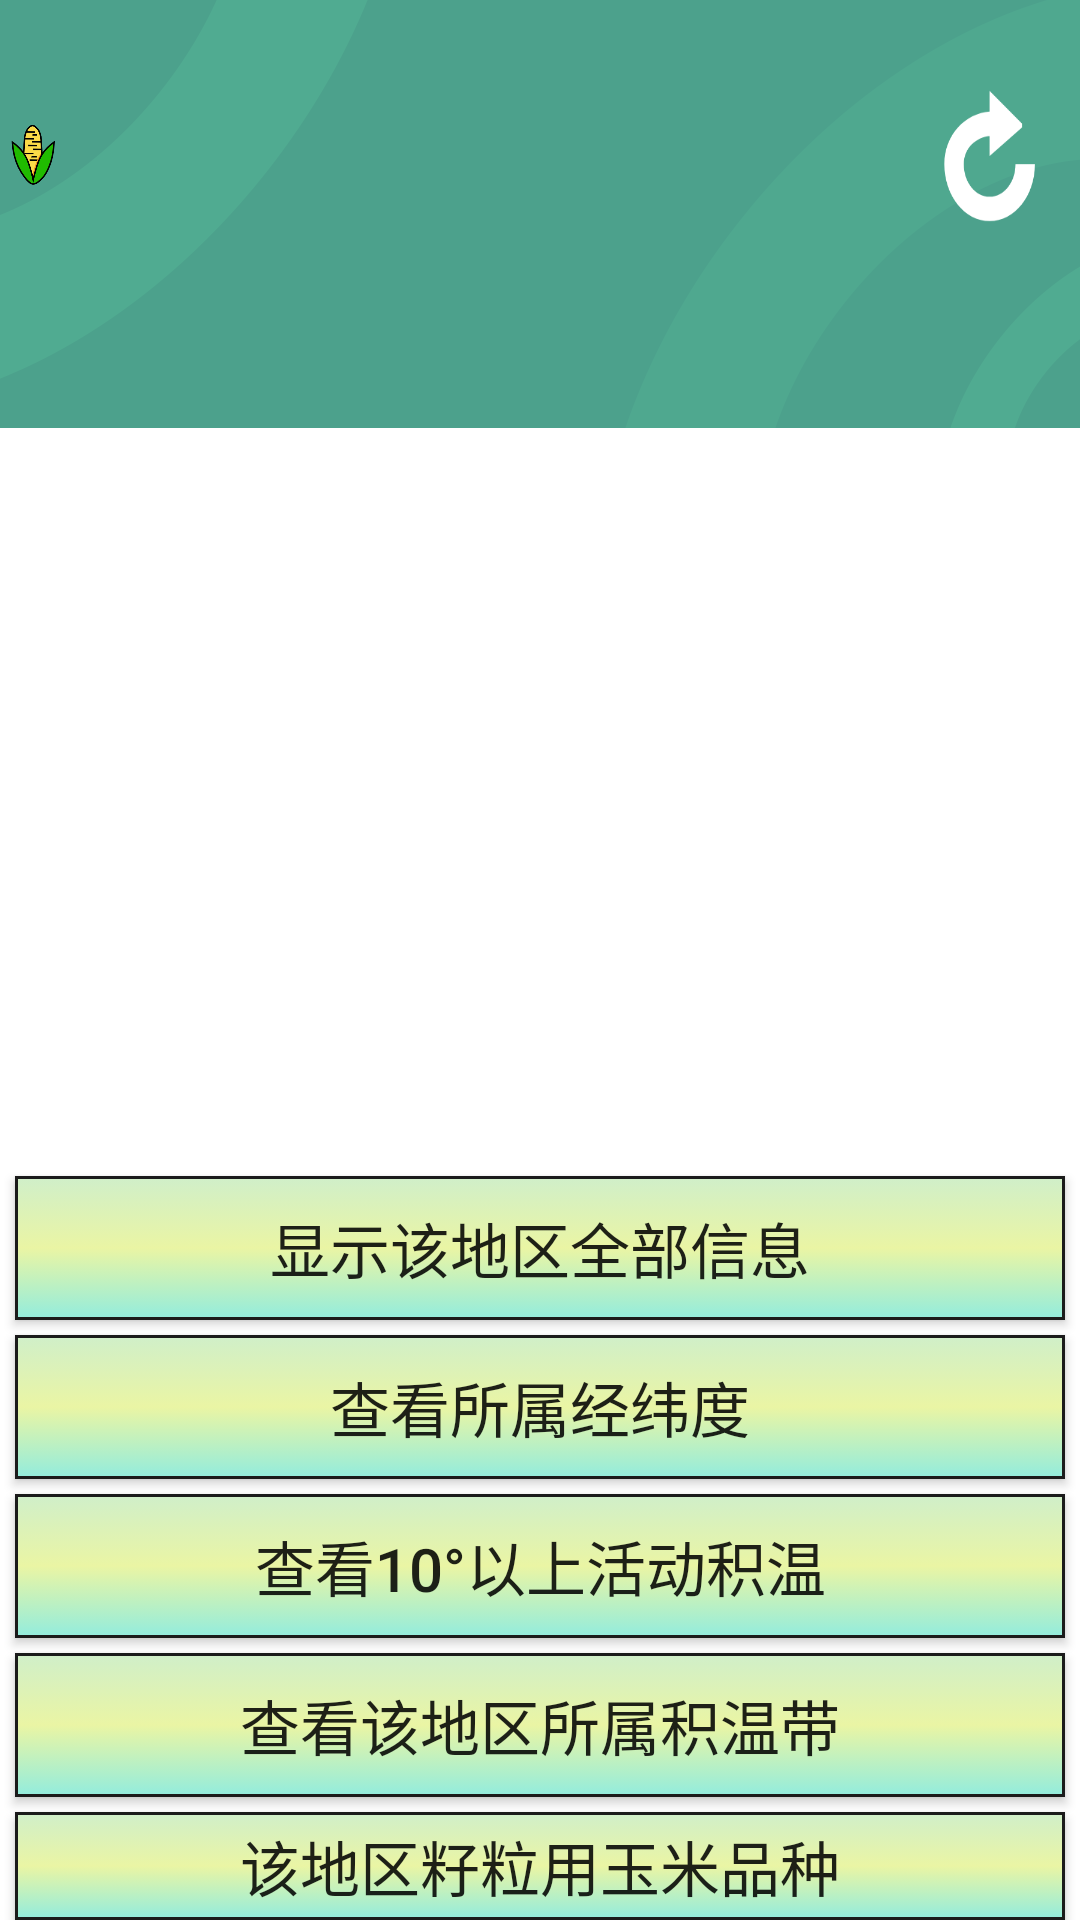

Reconstruct the res/layout file that produces this screen, plus the resources it refers to.
<!-- AndroidManifest.xml: application theme AppTheme -->
<!-- res/layout/activity_select_area_show.xml -->
<?xml version="1.0" encoding="utf-8"?>
<LinearLayout xmlns:android="http://schemas.android.com/apk/res/android"
    xmlns:tools="http://schemas.android.com/tools"
    android:orientation="vertical"
    android:background="@mipmap/main2"
    android:layout_width="match_parent"
    android:layout_height="match_parent">
    <RelativeLayout
        android:layout_width="match_parent"
        android:layout_height="80dp"
        android:layout_marginTop="12dp"
        android:orientation="horizontal">

        <ImageView
            android:id="@+id/imageview_back"
            android:layout_width="wrap_content"
            android:layout_marginTop="15dp"
            android:layout_height="50dp"
            android:layout_alignParentTop="true"
            android:layout_gravity="center_vertical"
            android:layout_marginEnd="288dp"
            android:layout_marginLeft="0dp"
            android:layout_toStartOf="@+id/imageview_shuaxin"
            android:padding="0dp"
            android:src="@drawable/yumi01" />
        <ImageView
            android:id="@+id/textView"
            android:layout_width="260dp"
            android:layout_height="100dp"
            android:layout_alignParentTop="true"
            android:layout_centerHorizontal="true"
            android:layout_gravity="center_horizontal|center_vertical"
            android:background="@drawable/quick_select" />
        <ImageView
            android:id="@+id/imageview_shuaxin"
            android:layout_width="40dp"
            android:layout_height="10dp"
            android:layout_marginRight="10dp"
            android:layout_marginLeft="0dp"
            android:layout_gravity="center_vertical"
            android:background="@mipmap/return_right"
            android:padding="0dp"
            android:layout_alignBottom="@+id/imageview_back"
            android:layout_alignTop="@+id/imageview_back"
            android:layout_alignParentEnd="true" />
    </RelativeLayout>
    <TextView
        android:id="@+id/textview"
        android:layout_marginRight="5dp"
        android:layout_marginLeft="5dp"
        android:textSize="20dp"
        android:scrollbars="vertical"
        android:layout_width="match_parent"
        android:layout_height="300dp" />
    <Button
        android:id="@+id/showvalue"
        android:text="显示该地区全部信息"
        android:layout_marginRight="5dp"
        android:layout_marginLeft="5dp"
        android:textSize="20dp"
        android:background="@drawable/button2"
        android:layout_width="match_parent"
        android:layout_height="wrap_content"
        android:onClick="show_value"/>
    <Button
        android:layout_marginTop="5dp"
        android:layout_marginRight="5dp"
        android:layout_marginLeft="5dp"
        android:id="@+id/jingweidu"
        android:text="查看所属经纬度"
        android:textSize="20dp"
        android:background="@drawable/button2"
        android:layout_width="match_parent"
        android:layout_height="wrap_content"
        android:onClick="show_jingweidu"/>
    <Button
        android:layout_marginTop="5dp"
        android:layout_marginRight="5dp"
        android:layout_marginLeft="5dp"
        android:id="@+id/jiwen"
        android:text="查看10°以上活动积温"
        android:textSize="20dp"
        android:background="@drawable/button2"
        android:layout_width="match_parent"
        android:layout_height="wrap_content"
        android:onClick="show_jiwen"/>
    <Button
        android:layout_marginTop="5dp"
        android:layout_marginRight="5dp"
        android:layout_marginLeft="5dp"
        android:id="@+id/jiwendai_huafen"
        android:text="查看该地区所属积温带"
        android:textSize="20dp"
        android:background="@drawable/button2"
        android:layout_width="match_parent"
        android:layout_height="wrap_content"
        android:onClick="show_jiwendai"/>
    <Button
        android:layout_marginTop="5dp"
        android:layout_marginRight="5dp"
        android:layout_marginLeft="5dp"
        android:id="@+id/zili"
        android:text="该地区籽粒用玉米品种"
        android:textSize="20dp"
        android:background="@drawable/button2"
        android:layout_width="match_parent"
        android:layout_height="wrap_content"
        android:onClick="show_zili"/>
    <Button
        android:layout_marginTop="5dp"
        android:layout_marginRight="5dp"
        android:layout_marginLeft="5dp"
        android:id="@+id/qingzhu"
        android:text="该地区青贮玉米品种"
        android:textSize="20dp"
        android:background="@drawable/button2"
        android:layout_width="match_parent"
        android:layout_height="wrap_content"
        android:onClick="show_qingzhu"/>
    <Button
        android:layout_marginTop="5dp"
        android:layout_marginRight="5dp"
        android:layout_marginLeft="5dp"
        android:id="@+id/xianshi"
        android:text="该地区鲜食玉米品种"
        android:textSize="20dp"
        android:background="@drawable/button2"
        android:layout_width="match_parent"
        android:layout_height="wrap_content"
        android:onClick="show_xianshi"/>
    <Button
        android:id="@+id/qingchuwenben"
        android:layout_marginRight="5dp"
        android:layout_marginLeft="5dp"
        android:layout_width="match_parent"
        android:layout_height="wrap_content"
        android:layout_marginTop="5dp"
        android:background="@drawable/button2"
        android:onClick="qingchuwenben"
        android:text="清除文本"
        android:textSize="20dp" />


</LinearLayout>
<!-- resources referenced by this layout -->
<resources>
  <!-- drawable button2 (drawable) -->
  <?xml version="1.0" encoding="utf-8"?>
  <selector xmlns:android="http://schemas.android.com/apk/res/android">
      <item android:state_pressed="true">
          <shape android:shape="rectangle">
              <gradient
                  android:angle="90"
                  android:endColor="#F7F7F7"
                  android:centerColor="#FFF68F"
                  android:startColor="#F7F7F7" />
              <corners android:radius="0dp" />
              <stroke android:width="1dp" android:color="#99ffff" />
          </shape>
      </item>
      <item>
          <shape android:shape="rectangle">
              <gradient
                  android:angle="270"
                  android:endColor="#93ecdd"
                  android:centerColor="#eaf5a4"
                  android:startColor="#d0efc9" />
              <corners android:radius="0dp" />
              <stroke android:width="1dp" android:color="#1b1b1b" />
          </shape>
      </item>
  </selector>
  <!-- drawable yumi01: png bitmap (drawable, 11614 bytes) -->
  <!-- mipmap main2: png bitmap (mipmap-xhdpi, 20617 bytes) -->
  <!-- mipmap return_right: png bitmap (mipmap-xhdpi, 5397 bytes) -->
  <style name="AppTheme" parent="Theme.AppCompat.Light.DarkActionBar">
          
          
          <item name="colorPrimary">@color/colorPrimary</item>
          
          <item name="colorPrimaryDark">@color/colorPrimaryDark</item>
          
          <item name="colorAccent">@color/colorAccent</item>
      </style>
  <color name="colorPrimary">#008577</color>
  <color name="colorPrimaryDark">#00574B</color>
  <color name="colorAccent">#D81B60</color>
</resources>
